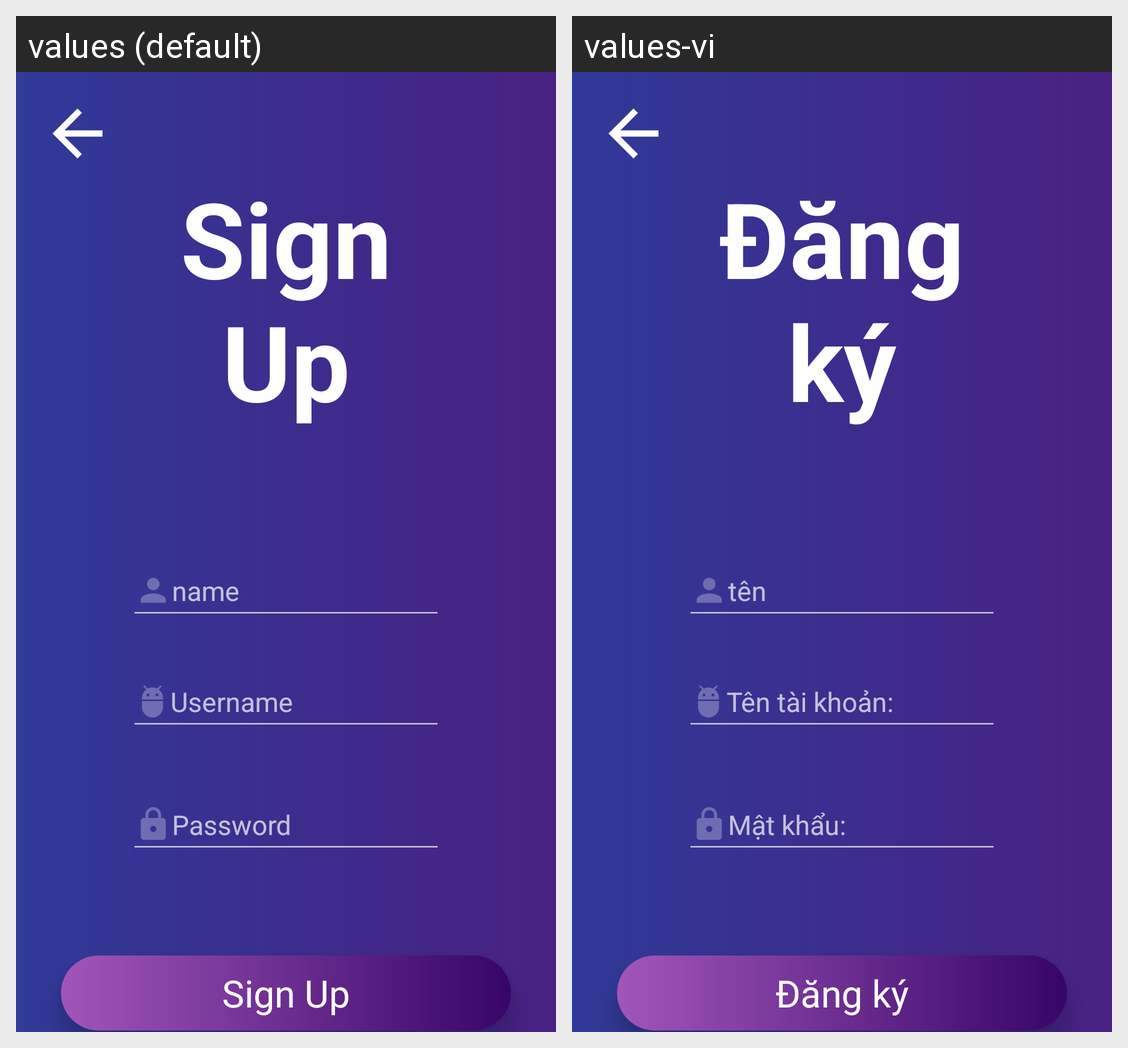

For this localized Android screen grid, give each drawn string resource with its value in every locale shown.
Android screen res/layout/fragment_signup.xml rendered under 2 locales, left to right: values (default), values-vi. Device: Nexus 5 (rendered at 1080×1920; each locale shown at half size, 540×960, under a caption strip naming it); theme Theme.AppCompat.NoActionBar.
Strings drawn on this screen, with the default value and each locale's value (text and hints the layout hard-codes, and strings that could not be matched under every locale, appear in the picture but are not listed):

title_signup
  values: Sign Up
  values-vi: Đăng ký

login_name
  values: name
  values-vi: tên

login_username
  values: Username
  values-vi: Tên tài khoản:

login_password
  values: Password
  values-vi: Mật khẩu:

starting_menu_signup
  values: Sign Up
  values-vi: Đăng ký
